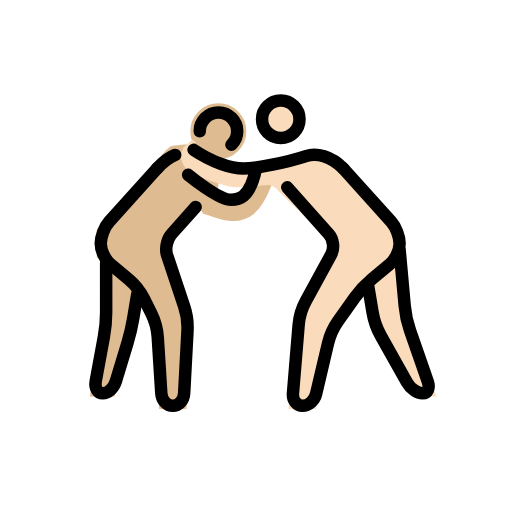
t = 0.00 s
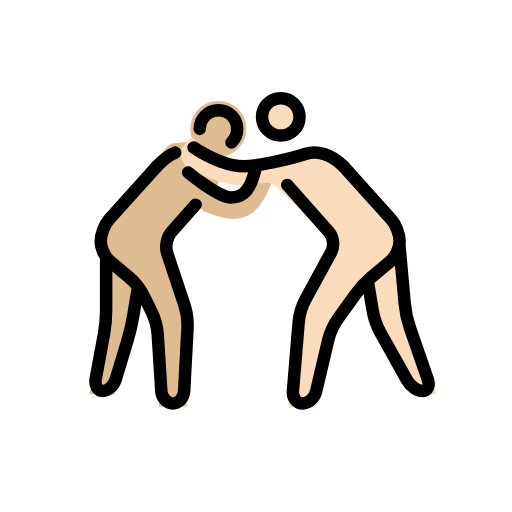
t = 0.48 s
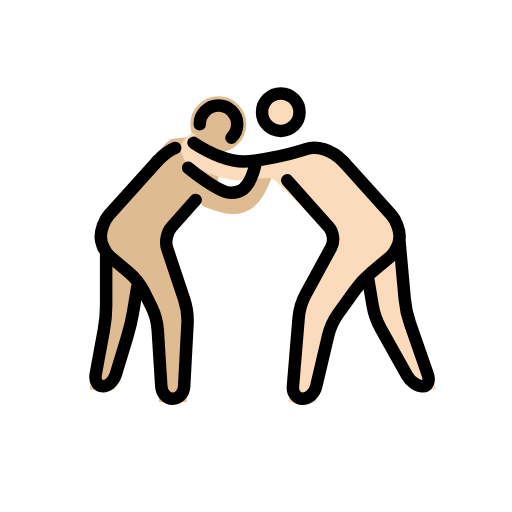
t = 1.43 s
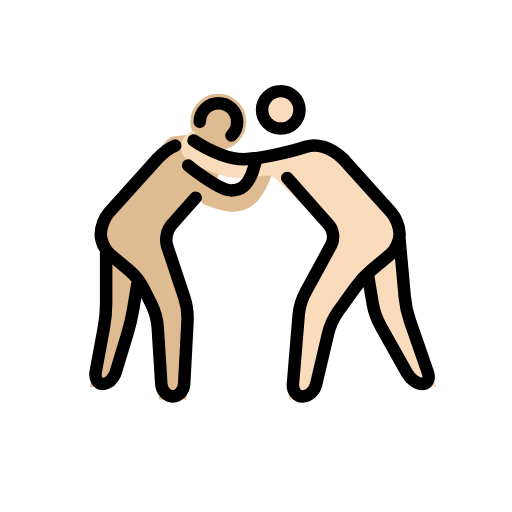
t = 1.90 s
t = 2.38 s: frame unchanged from t = 1.43 s, image omitted
t = 3.33 s: frame unchanged from t = 0.48 s, image omitted

The animated SVG that drew these frames (rendered in a browser with its animation timeline set to each time). Animation: 1 SMIL element (animateTransform=1); one cycle of 3.80 s, repeats indefinitely.

<?xml version='1.0' encoding='utf-8'?>
<svg xmlns="http://www.w3.org/2000/svg" id="emoji" viewBox="-5 -5 82 82" width="200" height="200" role="img">
  <title>OpenMoji: men wrestling: medium-light skin tone, light skin tone</title><g><g id="color" />
  <g id="skin">
    <g id="skin-a">
      <circle cx="29.9688" cy="16.0156" r="3.9843" fill="#debb90" stroke="#debb90" />
      <path fill="#debb90" stroke="#debb90" d="M26.334,28.1523L21.1357,34l4,12l-0.75,14h-3.4238l-0.8262-13l-3.0673-6L11,36v-4l9.0684-10 c0,0,1.8613-3.0283,2.6474-3.1455c1.5625-0.2334,3.2774-0.4585,4.6944,0.1455c0.8212,0.3496,2.2334,2.5366,2.164,4.8545 c-0.0185,0.6309-0.1816,1.2593-0.4521,1.8779c-0.0381,0.0869,2.998,2.2158,4.2978,1.2197 c1.8203-1.3955,3.5791-5.6308,4.8086-5.6308c1.3682,0-0.959,6.0366-2.999,7.6372c-3.1875,2.5005-7.6309-0.8008-8.1045-0.25" />
      <polyline fill="#debb90" stroke="#debb90" points="12,37 12,47 9.9688,58 12.9688,58 16,48 17,42" />
    </g>
    <g id="skin-b">
      <circle cx="39.9688" cy="14.0938" r="3" fill="#fadcbc" stroke="#fadcbc" />
      <path fill="#fadcbc" stroke="#fadcbc" d="M50,22l9,10v4l-6,5l-5,7l-2.8262,12H41.75L43,45l6-11l-9.0312-8.75c0,0-0.7608-1.125-1.9688-1.125 S35.209,24.5,32.9902,24.5c-1.5732,0-5.1328-1.1245-7.7871-2.7866c0,0-1.5986-1.6553-0.0674-3.1011c1.5313-1.4458,0,0,0,0 s1.9883,1.2026,3.4766,1.8877c1.7207,0.792,5.8457,1.792,9.7207,0.7085c0,0,6.5137-2.311,8.292-1.394C48.4033,20.7314,50,22,50,22 z" />
      <polyline fill="#fadcbc" stroke="#fadcbc" points="59,35 60,46 64.167,58 61.167,58 55,47 54,41" />
    </g>
  </g>
  <g id="line">
    <circle cx="39.9688" cy="14.0938" r="3" fill="none" stroke="#000000" stroke-miterlimit="10" stroke-width="2" />
    <path fill="none" stroke="#000000" stroke-linecap="round" stroke-linejoin="round" stroke-miterlimit="10" stroke-width="2" d="M41,25l6.6709,7.5049c0.7314,0.8222,0.8984,2.2851,0.3711,3.251l-4.084,7.4882c-0.5273,0.9659-1.0332,2.6524-1.124,3.7491 l-0.918,11.0136C41.8252,59.1035,42.5205,60,43.4619,60c0.9414,0,1.918-0.876,2.1699-1.9463l1.9102-8.1074 c0.2519-1.0703,0.9814-2.6787,1.6201-3.5742l2.6758-3.7442c0.6387-0.8955,1.8535-2.2041,2.6982-2.9082l2.9278-2.4394 C58.3086,36.5762,59,35.0996,59,34l0,0c0-1.0996-0.6025-2.6689-1.3379-3.4863L50,22" />
    <path fill="none" stroke="#000000" stroke-linecap="round" stroke-linejoin="round" stroke-miterlimit="10" stroke-width="2" d="M59,35l0.8193,9.0078c0.0996,1.0957,0.4756,2.8428,0.837,3.8818l2.8544,8.2208C63.8721,57.1494,63.4922,58,62.667,58 c-0.8252,0-1.9404-0.7852-2.4785-1.7441l-4.21-7.5118c-0.5381-0.9589-1.1269-2.6318-1.3076-3.7168L54,41" />
    <path fill="none" stroke="#000000" stroke-linecap="round" stroke-linejoin="round" stroke-miterlimit="10" stroke-width="2" d="M50,22c-2-2-4.2988-2.5669-6-2c-3,1-8,2-10,2s-5-1-8-3" />
    <path fill="none" stroke="#000000" stroke-linecap="round" stroke-linejoin="round" stroke-miterlimit="10" stroke-width="2" d="M26.334,28.1523l-3.8692,4.3526c-0.7314,0.8222-1.0449,2.3486-0.6962,3.3926l2.7343,8.205 c0.3487,1.044,0.585,2.7959,0.5254,3.8946l-0.5351,10.0058C24.4336,59.1016,23.6152,60,22.6738,60 c-0.9414,0-1.7685-0.8984-1.8388-1.9961l-0.5723-9.0078c-0.0703-1.0977-0.5293-2.8008-1.0215-3.7852l-1.2109-2.4218 c-0.4922-0.9844-1.586-2.3653-2.4307-3.0694l-2.9277-2.4394c-0.8448-0.7041-1.5362-2.1807-1.5362-3.2803l0,0 c0-1.0996,0.6026-2.6689,1.3379-3.4863L20.1357,22" />
    <path fill="none" stroke="#000000" stroke-linecap="round" stroke-linejoin="round" stroke-miterlimit="10" stroke-width="2" d="M12,37v8c0,1.0996-0.1631,2.8848-0.3633,3.9668l-1.3047,7.0664C10.1318,57.1152,10.6436,58,11.4688,58 c0.8251,0,1.7607-0.8613,2.08-1.9141l1.8711-6.1718c0.3194-1.0528,0.7285-2.8018,0.9092-3.8868L17,42" />
    <path fill="none" stroke="#000000" stroke-linecap="round" stroke-linejoin="round" stroke-miterlimit="10" stroke-width="2" d="M23.0674,19.8145c-0.8418,0.3173-1.7901,0.9892-2.9317,2.1855" />
    <path fill="none" stroke="#000000" stroke-linecap="round" stroke-miterlimit="10" stroke-width="2" d="M25.1357,23 c0,0,4.8643,4,6.8643,4c1,0,3,0,4-5" />
    <path fill="none" stroke="#000000" stroke-linecap="round" stroke-miterlimit="10" stroke-width="2" d="M32.0703,18.1875 c0.5674-0.5459,0.9199-1.313,0.9199-2.1616c0-1.6563-1.3437-3-3-3c-1.6543,0-3,1.3437-3,3" />
  </g>
<animateTransform attributeName="transform" type="translate" values="0 0;0 -1.5;0 0" dur="3.8s" repeatCount="indefinite" /></g></svg>
